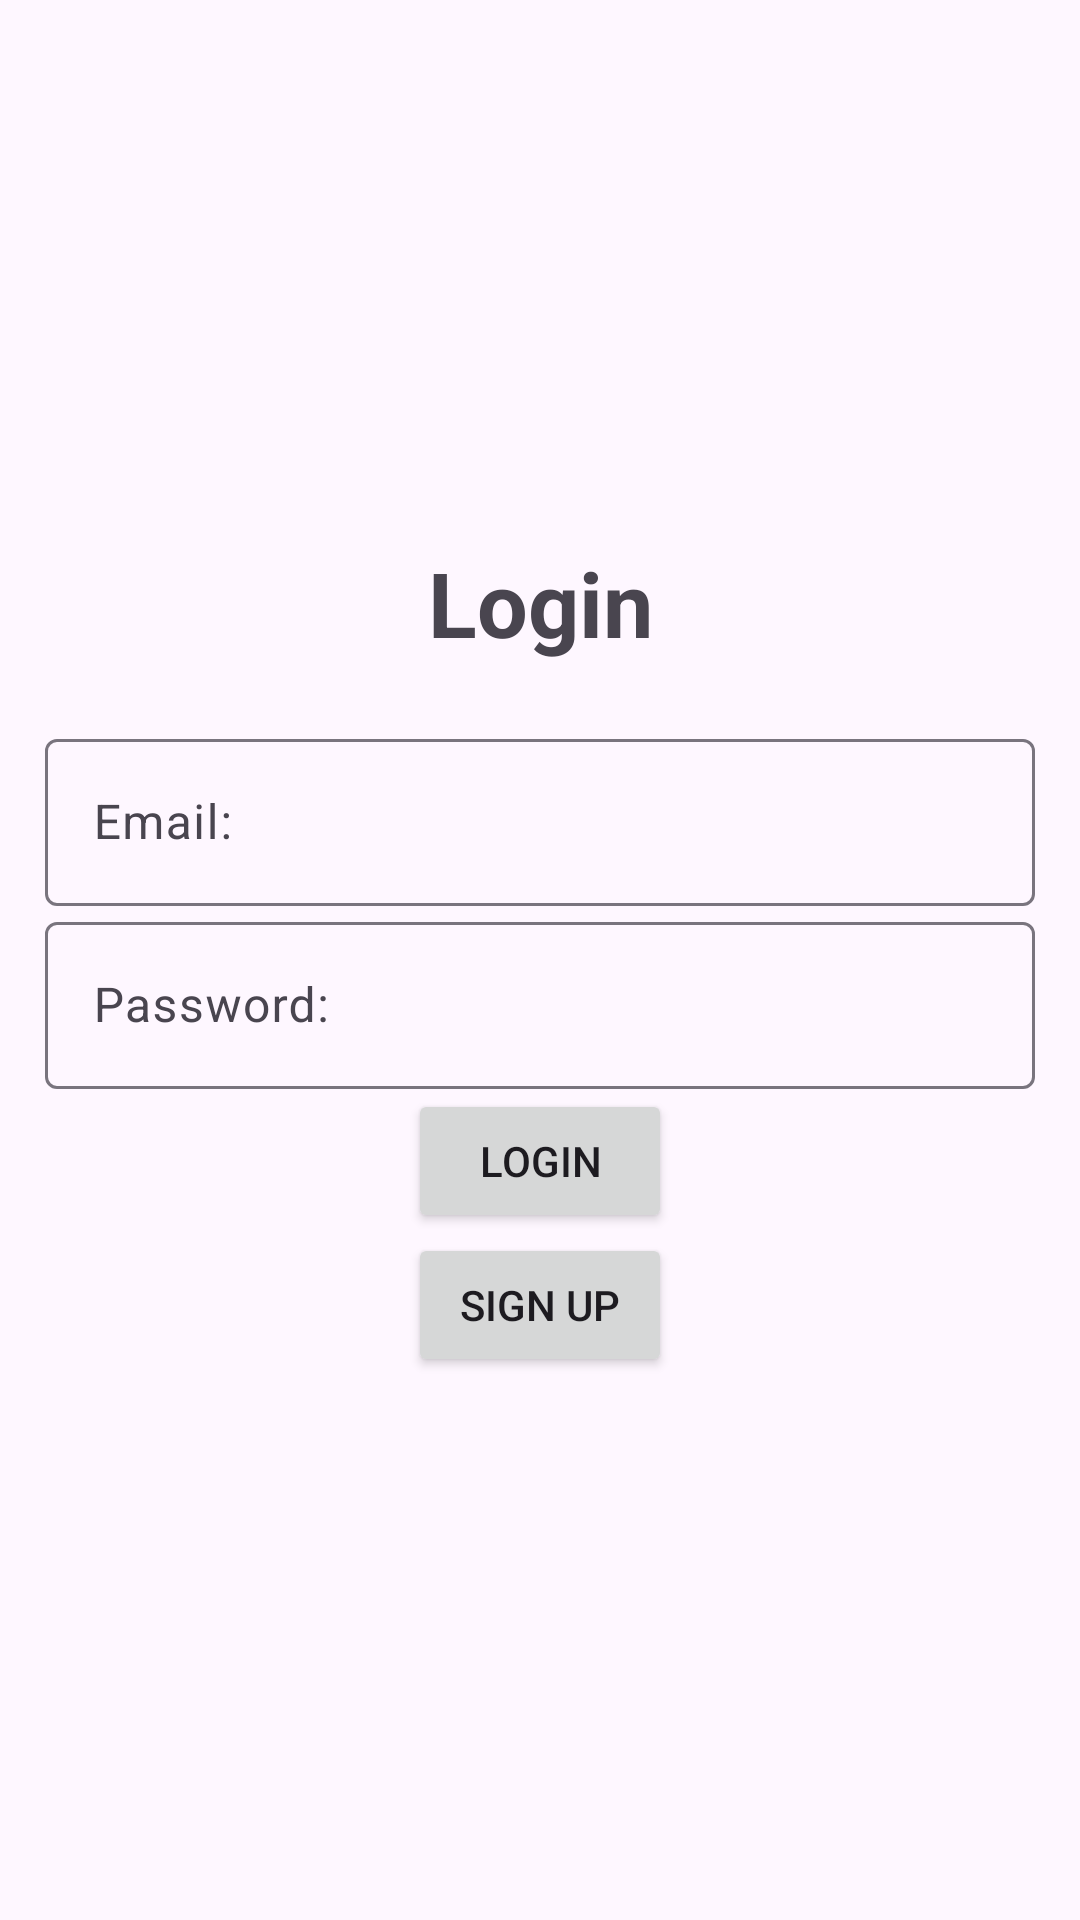

Write the Android layout XML for this screen, with the resource values it uses.
<!-- AndroidManifest.xml: application theme Theme.Material3.Light -->
<!-- res/layout/activity_login.xml -->
<LinearLayout xmlns:android="http://schemas.android.com/apk/res/android"
    xmlns:app="http://schemas.android.com/apk/res-auto"
    xmlns:tools="http://schemas.android.com/tools"
    android:layout_width="match_parent"
    android:layout_height="match_parent"
    android:orientation="vertical"
    android:padding="15dp"
    android:gravity="center"
    tools:context=".Login">


    <TextView
        android:text="@string/login"
        android:layout_width="match_parent"
        android:layout_height="wrap_content"
        android:textStyle="bold"
        android:textSize="30sp"
        android:gravity="center"
        android:layout_marginBottom="20dp"
        />
    <com.google.android.material.textfield.TextInputLayout
        android:layout_width="match_parent"
        android:layout_height="wrap_content">
        <com.google.android.material.textfield.TextInputEditText
            android:id="@+id/email"
            android:hint="@string/email"
            android:layout_width="match_parent"
            android:layout_height="wrap_content"/>
    </com.google.android.material.textfield.TextInputLayout>
    <com.google.android.material.textfield.TextInputLayout
        android:layout_width="match_parent"
        android:layout_height="wrap_content">
        <com.google.android.material.textfield.TextInputEditText
            android:id="@+id/password"
            android:hint="@string/password"
            android:inputType="textPassword"
            android:layout_width="match_parent"
            android:layout_height="wrap_content"/>
    </com.google.android.material.textfield.TextInputLayout>
    <Button
        android:id="@+id/btn_login"
        android:text="@string/login"
        android:layout_width="wrap_content"
        android:layout_height="wrap_content"
        />
    <Button
        android:layout_width="wrap_content"
        android:layout_height="wrap_content"
        android:id="@+id/btn_signup"
        android:text="@string/register"
        />

</LinearLayout>
<!-- resources referenced by this layout -->
<resources>
  <string name="email">Email:</string>
  <string name="login">Login</string>
  <string name="password">Password:</string>
  <string name="register">Sign up</string>
</resources>
